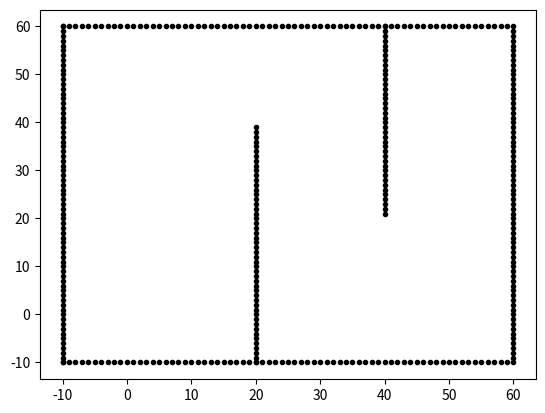

This chart was generated by the following Python code:
#!/usr/bin/env python3

import numpy as np
import math
import matplotlib.pyplot as plt
import heapq

from pprint import pprint

class Node(object):
    def __init__(self, x, y, cost):
        self.x = x
        self.y = y
        self.cost = cost
        self.rhs = 1e6
        self.g = 1e6

    def __repr__(self):
        return "<x: %s, y: %s, cost: %s, rhs: %s, g: %s>" % (self.x, self.y, self.cost, self.rhs, self.g)


class DStarLite(object):
    def __init__(self):
        self.queue = []# U
        self.successors = []
        self.predecessors = []
        self.motion = [[-1, -1],
                       [-1,  0],
                       [-1,  1],
                       [ 0, -1],
                       [ 0,  1],
                       [ 1, -1],
                       [ 1,  0],
                       [ 1,  1]]

    def get_heuristics(self, state, goal):
        # from a_star.py
        return math.sqrt((state.x - goal.x)**2 + (state.y - goal.y)**2);

    def get_g_value(self, state):
        return 0

    def get_rhs(self, state):
        if state == self.start:
            return 0
        else:
            return self.get_g_value(state) + self.get_cost(state, state)

    def get_cost(self, state, state_):
        return state_.cost

    def calculate_key(self, state):
        # (k1(s), k2(s)): k1(s) = (min(g(s), rhs(s)+h(s, sg))), k2(s) = min(g(s), rhs(s))
        g_s = self.get_g_value(state)
        state.rhs = self.get_rhs(state)
        return (min(g_s, state.rhs) + self.get_heuristics(state, self.goal), min(g_s, state.rhs))

    def initialize(self, start, goal):
        self.start = Node(start[0], start[1], 0)
        self.goal = Node(goal[0], goal[1], 0)
        self.queue = []
        self.queue.append([self.start, self.calculate_key(self.start)])
        print(self.queue)

    def update_vertex(self, u):
        if self.start != state:
            u.rhs = self.get_min_pred_cost(u.rhs)
        if u.rhs in self.queue:
            pass
        if self.get_g_value(u.rhs) != u.rhs:
            pass

    def compute_shortest_path(self):
        while (self.get_top_key(u) < self.calculate_key(self.goal)) or self.goal.rhs != self.goal.g:
            u = self.pop(u)
            if u.g > u.rhs:
                u.g = u.rhs
                for s in self.get_successors(u):
                    self.update_vertex(u)
            else:
                u.g = 1e6
                for s in self.get_successors(u):
                    self.update_vertex(u)

    def get_min_pred_cost(self, state):
        pass

    def get_successors(self, state):
        successors = []
        for m in self.motion:
            n = Node(state.x + m[0], state.y + m[1], math.sqrt(m[0]**2 + m[1]**2))
            if self.verify_node(n):
                successors.append(n)
        return successors

    def get_top_key(self, u):
        pass

    def pop(self, u):
        pass

    def calc_xyindex(self, position, min_pos):
        # from a_star.py
        return round((position - min_pos) / self.reso)

    def calc_grid_index(self, node):
        # from a_star.py
        return (node.y - self.miny) * self.xwidth + (node.x - self.minx)

    def verify_node(self, node):
        # from a_star.py
        px = self.calc_grid_position(node.x, self.minx)
        py = self.calc_grid_position(node.y, self.miny)

        if px < self.minx:
            return False
        elif py < self.miny:
            return False
        elif px >= self.maxx:
            return False
        elif py >= self.maxy:
            return False

        # collision check
        if self.obmap[node.x][node.y]:
            return False

        return True

    def calc_obstacle_map(self, ox, oy, reso, rr):
        # from a_star.py
        self.minx = round(min(ox))
        self.miny = round(min(oy))
        self.maxx = round(max(ox))
        self.maxy = round(max(oy))
        self.reso = reso
        self.rr = rr
        print("minx:", self.minx)
        print("miny:", self.miny)
        print("maxx:", self.maxx)
        print("maxy:", self.maxy)

        self.xwidth = round((self.maxx - self.minx) / self.reso)
        self.ywidth = round((self.maxy - self.miny) / self.reso)
        print("xwidth:", self.xwidth)
        print("ywidth:", self.ywidth)

        # obstacle map generation
        self.obmap = [[False for i in range(self.ywidth)]
                      for i in range(self.xwidth)]
        for ix in range(self.xwidth):
            x = self.calc_grid_position(ix, self.minx)
            for iy in range(self.ywidth):
                y = self.calc_grid_position(iy, self.miny)
                for iox, ioy in zip(ox, oy):
                    d = math.sqrt((iox - x) ** 2 + (ioy - y) ** 2)
                    if d <= self.rr:
                        self.obmap[ix][iy] = True
                        break

    def calc_grid_position(self, index, minp):
        """
        calc grid position

        :param index:
        :param minp:
        :return:
        """
        pos = index * self.reso + minp
        return pos

if __name__=='__main__':
    dsl = DStarLite()
    start = (10, 10)
    goal = (50, 50)
    dsl.initialize(start, goal)

    # obstacles
    ox, oy = [], []
    for i in range(-10, 60):
        ox.append(i)
        oy.append(-10.0)
    for i in range(-10, 60):
        ox.append(60.0)
        oy.append(i)
    for i in range(-10, 61):
        ox.append(i)
        oy.append(60.0)
    for i in range(-10, 61):
        ox.append(-10.0)
        oy.append(i)
    for i in range(-10, 40):
        ox.append(20.0)
        oy.append(i)
    for i in range(0, 40):
        ox.append(40.0)
        oy.append(60.0 - i)
    resolution = 0.1
    xwidth = round((max(ox) - min(ox)) / resolution)
    ywidth = round((max(oy) - min(oy)) / resolution)

    dsl.calc_obstacle_map(ox, oy, 1, 0.3)

    pprint(dsl.get_successors(dsl.start))

    plt.plot(ox, oy, ".k")
    # obstacle_map = [[False for i in range(xwidth)] for j in range(ywidth)]

    plt.show()
